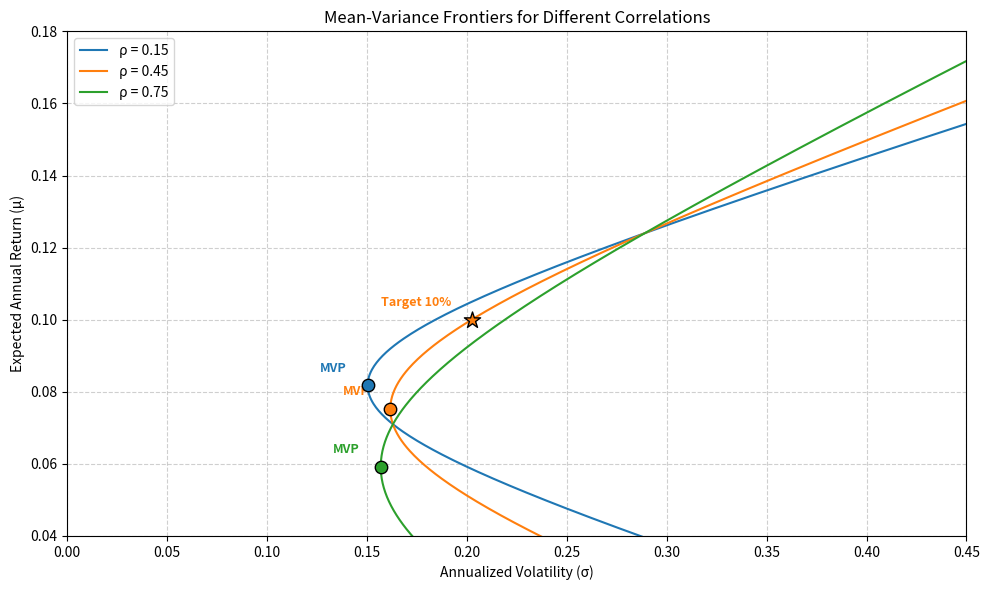

The script that saved this image:
import numpy as np
import matplotlib.pyplot as plt

# ==================== 1. 参数设置 ====================
mu1, mu2 = 0.071, 0.124       # 期望年收益
sig1, sig2 = 0.163, 0.289     # 年化波动率
rhos = [0.15, 0.45, 0.75]     # 相关系数

# ==================== 2. 扫描权重并画图 ====================
# 允许卖空，权重范围设置大一些以完整展示双曲线前沿
w1_arr = np.linspace(-1.0, 2.0, 500)

plt.figure(figsize=(10, 6))

mvp_vol_45 = None
frontier_vol_target = None

for rho in rhos:
    # 构造协方差项
    cov12 = rho * sig1 * sig2
    
    # 组合期望收益与方差
    w2_arr = 1 - w1_arr
    mu_p = w1_arr * mu1 + w2_arr * mu2
    var_p = (w1_arr**2 * sig1**2 + w2_arr**2 * sig2**2 + 2 * w1_arr * w2_arr * cov12)
    sig_p = np.sqrt(var_p)
    
    # 画出前沿曲线
    line, = plt.plot(sig_p, mu_p, label=f'ρ = {rho:.2f}')
    color = line.get_color()
    
    # ==================== 3. 寻找并标出最小方差组合(MVP) ====================
    # 解析求解两资产满仓约束下MVP的权重
    w1_mvp = (sig2**2 - cov12) / (sig1**2 + sig2**2 - 2 * cov12)
    w2_mvp = 1 - w1_mvp
    
    # 计算MVP的收益与波动率
    mu_mvp = w1_mvp * mu1 + w2_mvp * mu2
    var_mvp = w1_mvp**2 * sig1**2 + w2_mvp**2 * sig2**2 + 2 * w1_mvp * w2_mvp * cov12
    sig_mvp = np.sqrt(var_mvp)
    
    # 在图上标出MVP点
    plt.scatter(sig_mvp, mu_mvp, marker='o', s=80, color=color, edgecolors='black', zorder=5)
    plt.annotate('MVP', (sig_mvp, mu_mvp), textcoords="offset points", xytext=(-15, 10), ha='right', fontsize=9, color=color, fontweight='bold')
    
    # ==================== 4. 针对rho=0.45计算特定指标 ====================
    if rho == 0.45:
        # 记录MVP波动率
        mvp_vol_45 = float(sig_mvp)
        
        # 目标期望收益 10% 下，两资产唯一确定了组合权重，此即该收益下的最小方差组合
        mu_target = 0.10
        w1_target = (mu_target - mu2) / (mu1 - mu2)
        w2_target = 1 - w1_target
        
        var_target = w1_target**2 * sig1**2 + w2_target**2 * sig2**2 + 2 * w1_target * w2_target * cov12
        sig_target = np.sqrt(var_target)
        frontier_vol_target = float(sig_target)
        
        # 在图上标出目标收益点
        plt.scatter(sig_target, mu_target, marker='*', s=150, color=color, edgecolors='black', zorder=5)
        plt.annotate('Target 10%', (sig_target, mu_target), textcoords="offset points", xytext=(-15, 10), ha='right', fontsize=9, color=color, fontweight='bold')

# ==================== 5. 图表美化与保存 ====================
plt.xlabel('Annualized Volatility (σ)')
plt.ylabel('Expected Annual Return (μ)')
plt.title('Mean-Variance Frontiers for Different Correlations')
plt.legend()
plt.grid(True, linestyle='--', alpha=0.6)
plt.xlim(0, 0.45)
plt.ylim(0.04, 0.18)
plt.tight_layout()

fig_path = 'markowitz_frontier.png'
plt.savefig(fig_path)

# ==================== 6. 输出结果 ====================
result = {
    'mvp_vol_at_rho45': mvp_vol_45,
    'frontier_vol_at_target': frontier_vol_target,
    'figure_path': fig_path
}

# 打印结果以供核验
print(result)
